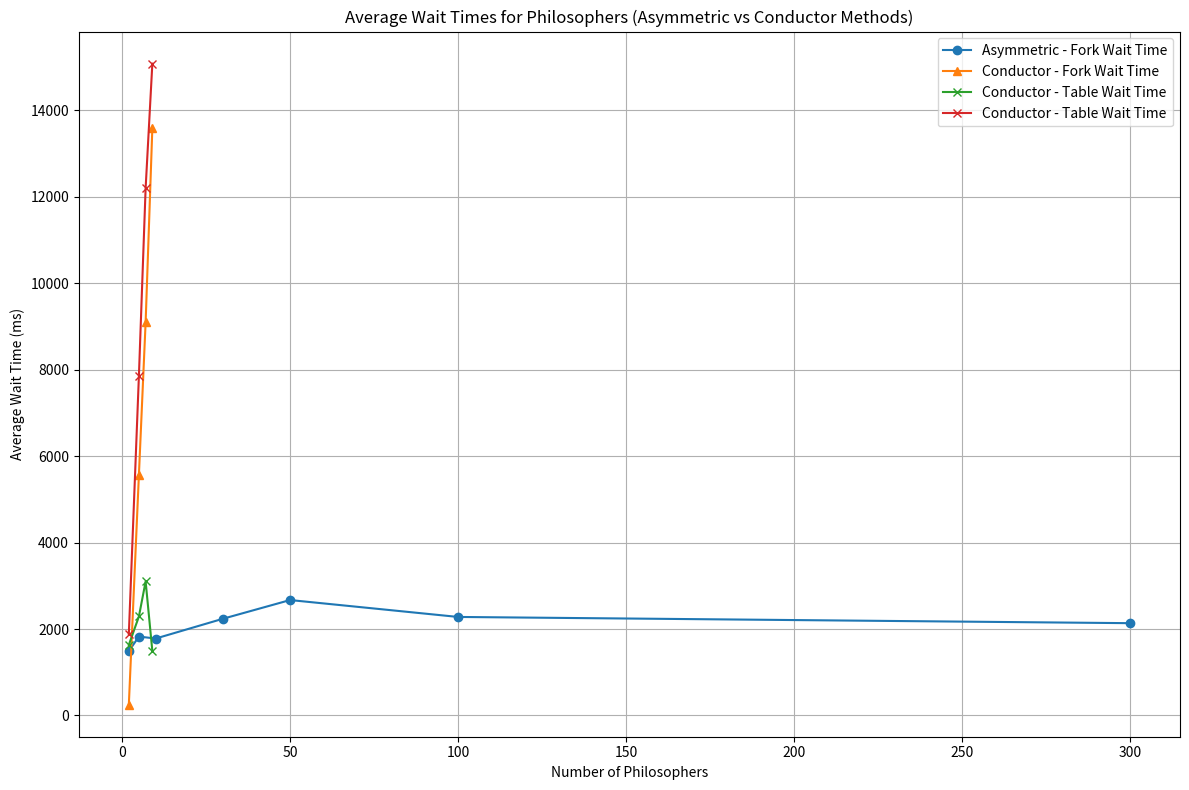

The matplotlib source for this figure:
import matplotlib.pyplot as plt

# Data file path
file_path = 'philosophers_logs_phil.txt'  # Replace with your actual file path

# Initialize lists to store the data
philosopher_counts_asym = [2, 5, 10, 30, 50, 100, 300]
philosopher_counts_conduct = [2, 5, 7, 9]
asymmetric_fork_times = [1488, 1825, 1780, 2237, 2670, 2279, 2135]
conductor_fork_times = [250, 5567, 9099, 13589]
conductor_table_times = [1633, 2290,3101, 1489]
conductor_times = [i + j for i, j in zip(conductor_fork_times, conductor_table_times)]

# Plotting
plt.figure(figsize=(12, 8))

print(asymmetric_fork_times)
# Asymmetric Method
plt.plot(philosopher_counts_asym, asymmetric_fork_times, label='Asymmetric - Fork Wait Time', marker='o')

# Conductor Method
plt.plot(philosopher_counts_conduct, conductor_fork_times, label='Conductor - Fork Wait Time', marker='^')
plt.plot(philosopher_counts_conduct, conductor_table_times, label='Conductor - Table Wait Time', marker='x')
plt.plot(philosopher_counts_conduct, conductor_times, label='Conductor - Table Wait Time', marker='x')

# Adding labels and title
plt.xlabel('Number of Philosophers')
plt.ylabel('Average Wait Time (ms)')
plt.title('Average Wait Times for Philosophers (Asymmetric vs Conductor Methods)')
plt.legend()

# Show the plot
plt.grid(True)
plt.tight_layout()
plt.show()

